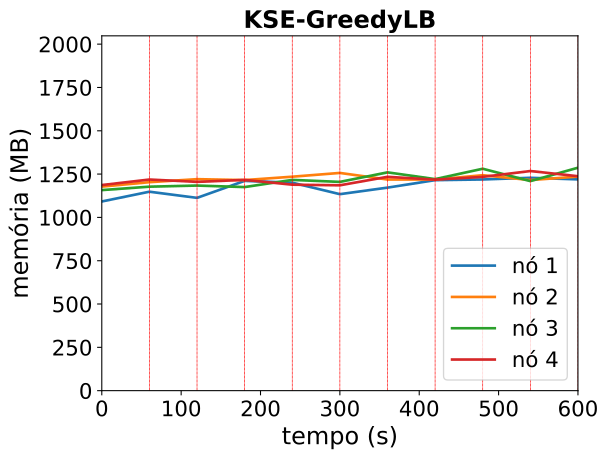

The data file committed next to this chart (first rows):
timestamp, ppgcc-m02_pod_amount, ppgcc-m02_memory, ppgcc-m02_cpu, ppgcc-m03_pod_amount, ppgcc-m03_memory, ppgcc-m03_cpu, ppgcc-m04_pod_amount, ppgcc-m04_memory, ppgcc-m04_cpu, ppgcc-m05_pod_amount, ppgcc-m05_memory, ppgcc-m05_cpu
0, 2, 1118088, 28569157, 3, 1206044, 52198059, 2, 1185424, 39814021, 3, 1215224, 43052095
60, 2, 1175904, 58680812, 3, 1232180, 47841857, 2, 1205620, 47111968, 3, 1247828, 47343462
120, 0, 1139444, 143435260, 1, 1250000, 131497971, 1, 1212224, 83172205, 1, 1233952, 73456787
180, 3, 1239896, 124325742, 2, 1244628, 115144348, 1, 1203248, 99920926, 1, 1245808, 114338389
240, 2, 1229204, 125272638, 1, 1264560, 159099661, 1, 1245616, 155620662, 0, 1217428, 134370036
300, 0, 1161356, 165764517, 2, 1286868, 180755012, 2, 1233868, 125612129, 2, 1213732, 90196473
360, 1, 1200032, 131191953, 1, 1247928, 177776749, 2, 1290232, 138041053, 2, 1263892, 163754587
420, 1, 1244120, 239214121, 1, 1247664, 122092004, 2, 1250368, 165632856, 2, 1246996, 121257752
480, 2, 1248212, 160195756, 2, 1273404, 149982049, 2, 1311616, 184353201, 2, 1263496, 150367189
540, 0, 1258112, 244847233, 0, 1244628, 179081387, 1, 1238488, 208049332, 2, 1298080, 137357104
600, 2, 1248740, 197771869, 2, 1265220, 167902098, 2, 1317688, 255347466, 1, 1267456, 168536490
